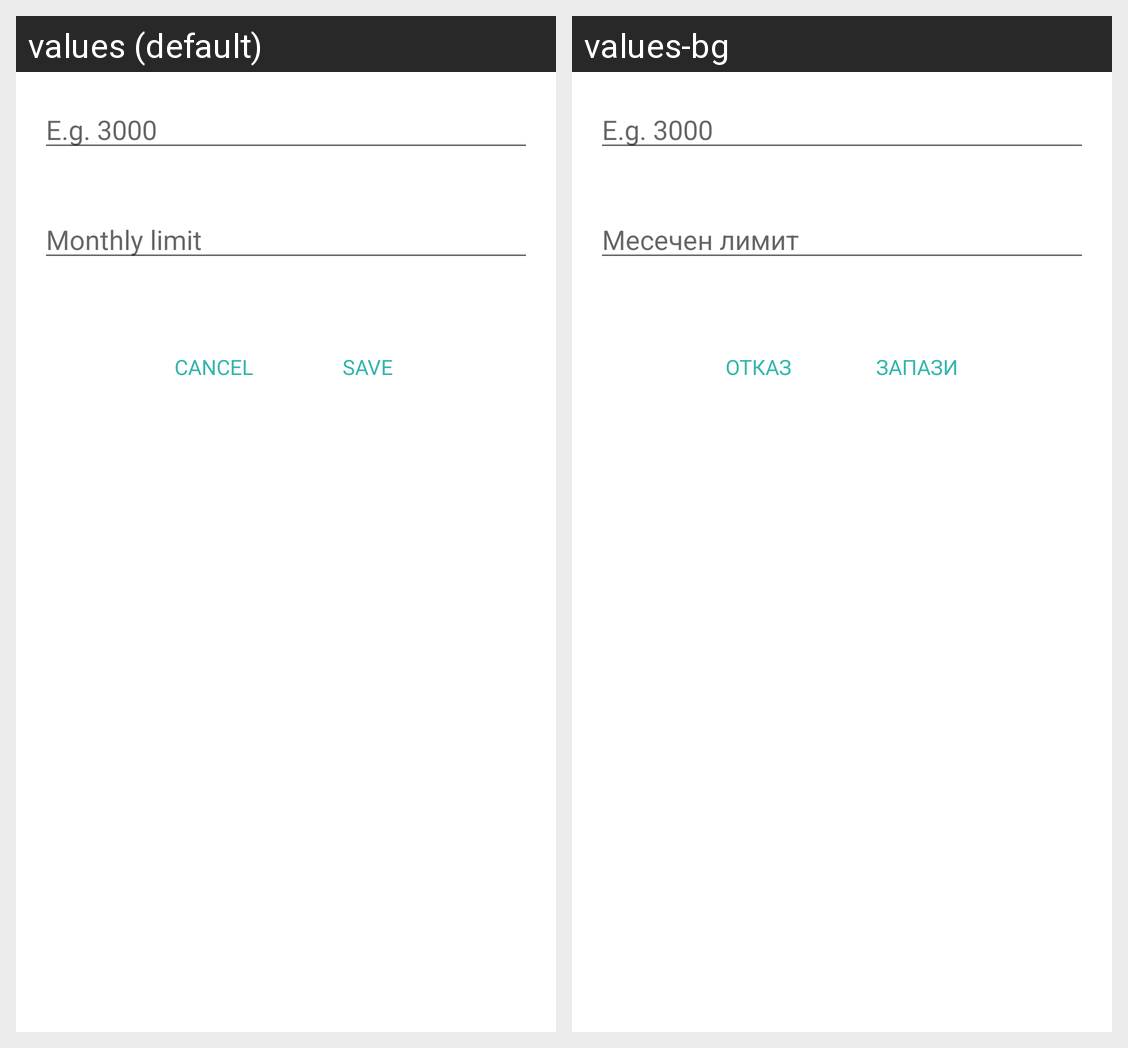

The same Android screen rendered under two of its app's locales, left to right. List the strings drawn on it with the default value and each locale's translation.
Android screen res/layout/dialog_edit_monthly_limit.xml rendered under 2 locales, left to right: values (default), values-bg. Device: Nexus 5 (rendered at 1080×1920; each locale shown at half size, 540×960, under a caption strip naming it); theme Theme.PurchaseHistory.
Strings drawn on this screen, with the default value and each locale's value (text and hints the layout hard-codes, and strings that could not be matched under every locale, appear in the picture but are not listed):

monthly_limit_value_hint
  values: E.g. 3000
  values-bg: E.g. 3000  [not translated; the default value is used]

monthly_limit
  values: Monthly limit
  values-bg: Месечен лимит

cancel
  values: Cancel
  values-bg: Отказ

save
  values: Save
  values-bg: Запази
